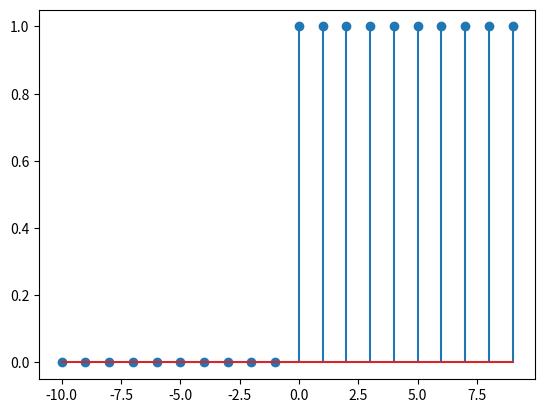

Generate this figure with matplotlib:
# degrau unitário

from pylab import *
import matplotlib.pyplot as plt

n = np.arange(-10, 10, 1)
step = (n >= 0) * 1

plt.stem(n, step)
plt.show()
